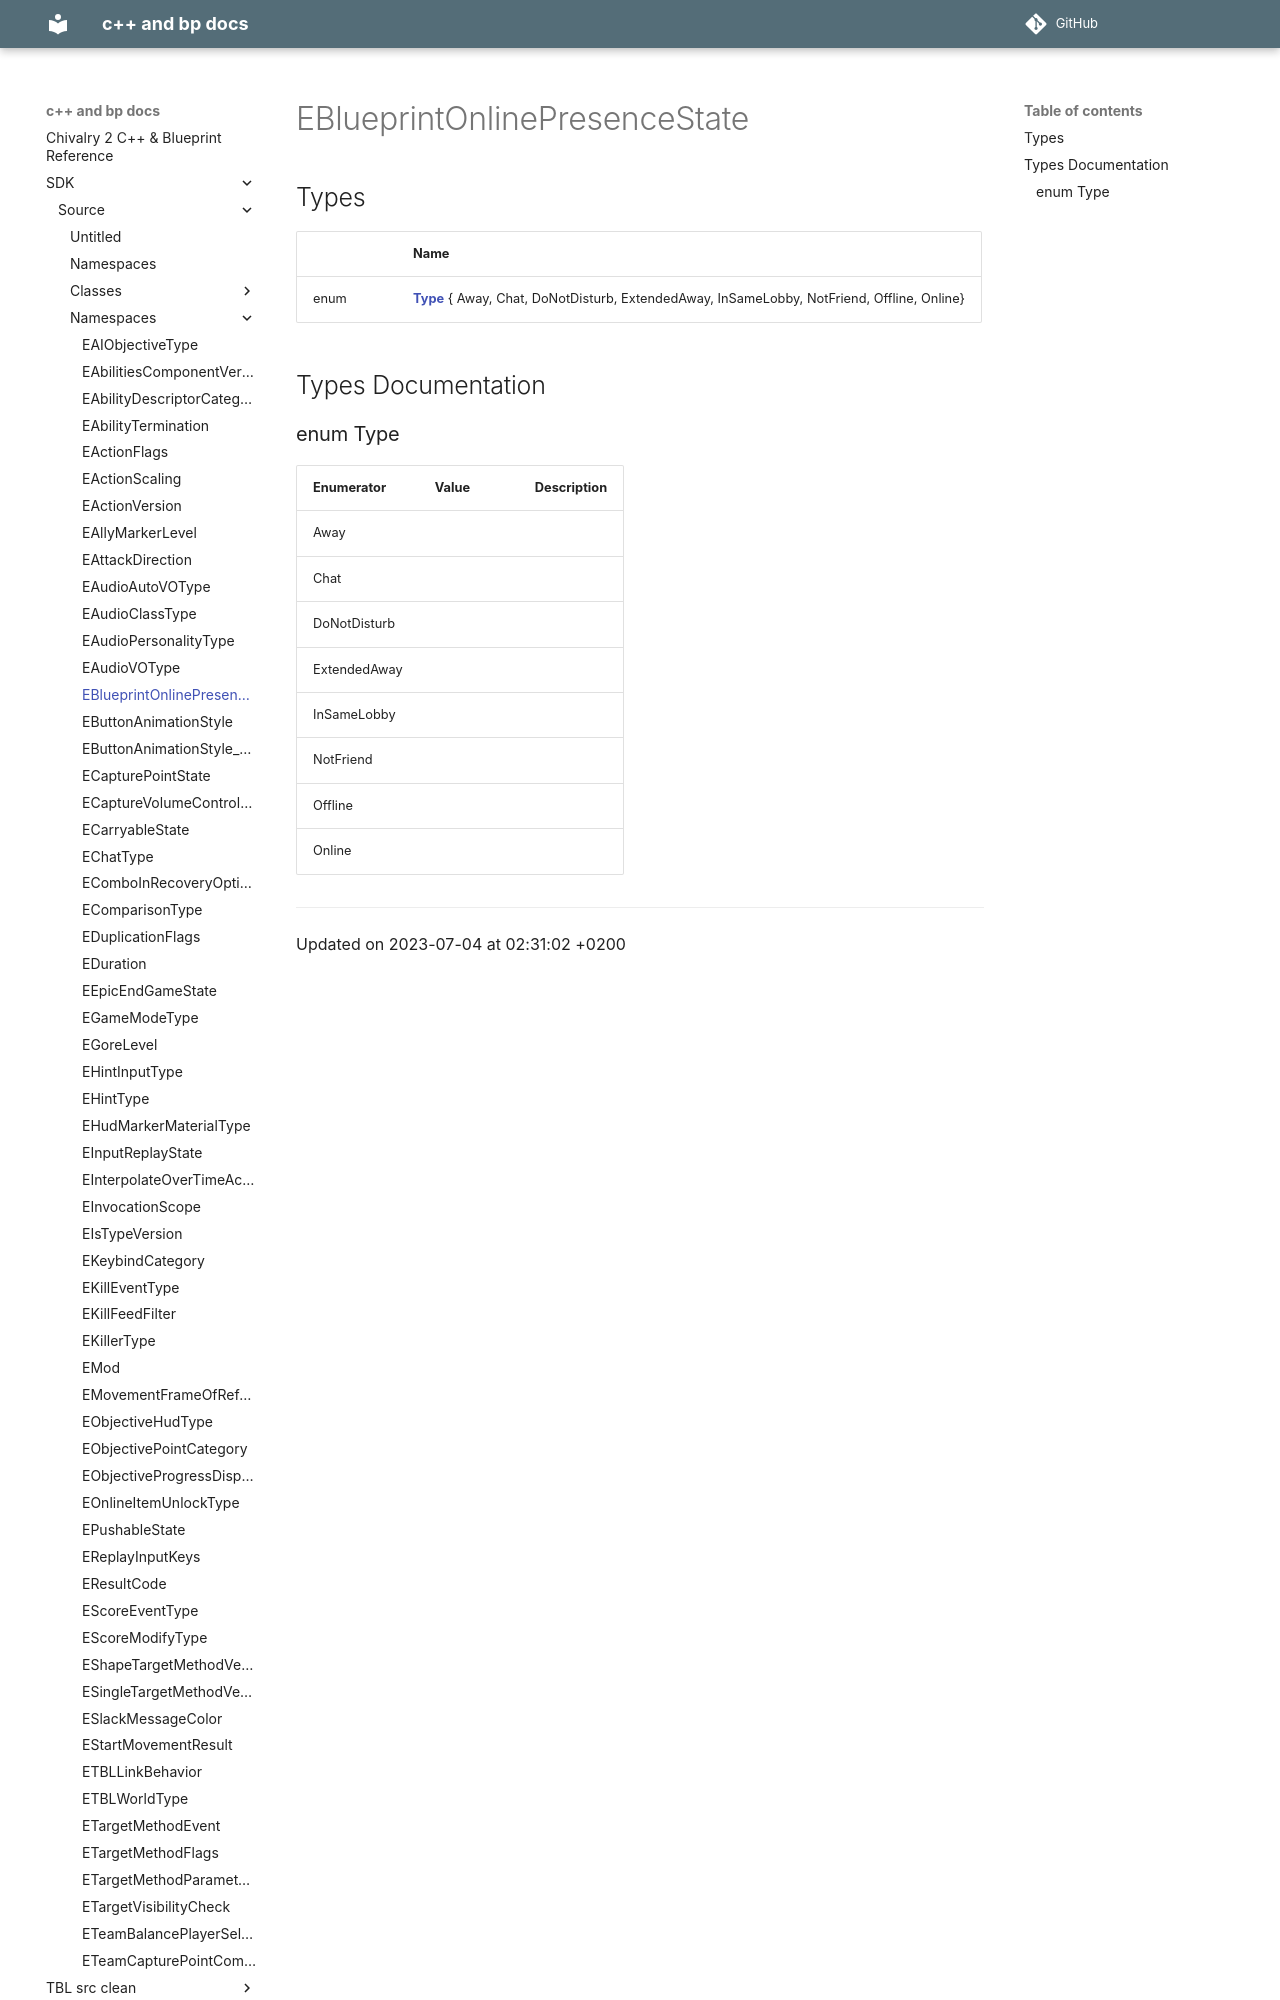

repository: Knutschbert/chiv2-tblcpp-mkdocs-clean · page: SDK/Source/Namespaces/namespaceEBlueprintOnlinePresenceState/index.html · generator: mkdocs

---
title: EBlueprintOnlinePresenceState
type: namespace
aliases: EBlueprintOnlinePresenceState
share: false

---

# EBlueprintOnlinePresenceState



## Types

|                | Name           |
| -------------- | -------------- |
| enum| **[Type](/docs/SDK/Source/Namespaces/namespaceEBlueprintOnlinePresenceState.md#enum-type)** { Away, Chat, DoNotDisturb, ExtendedAway, InSameLobby, NotFriend, Offline, Online} |

## Types Documentation
